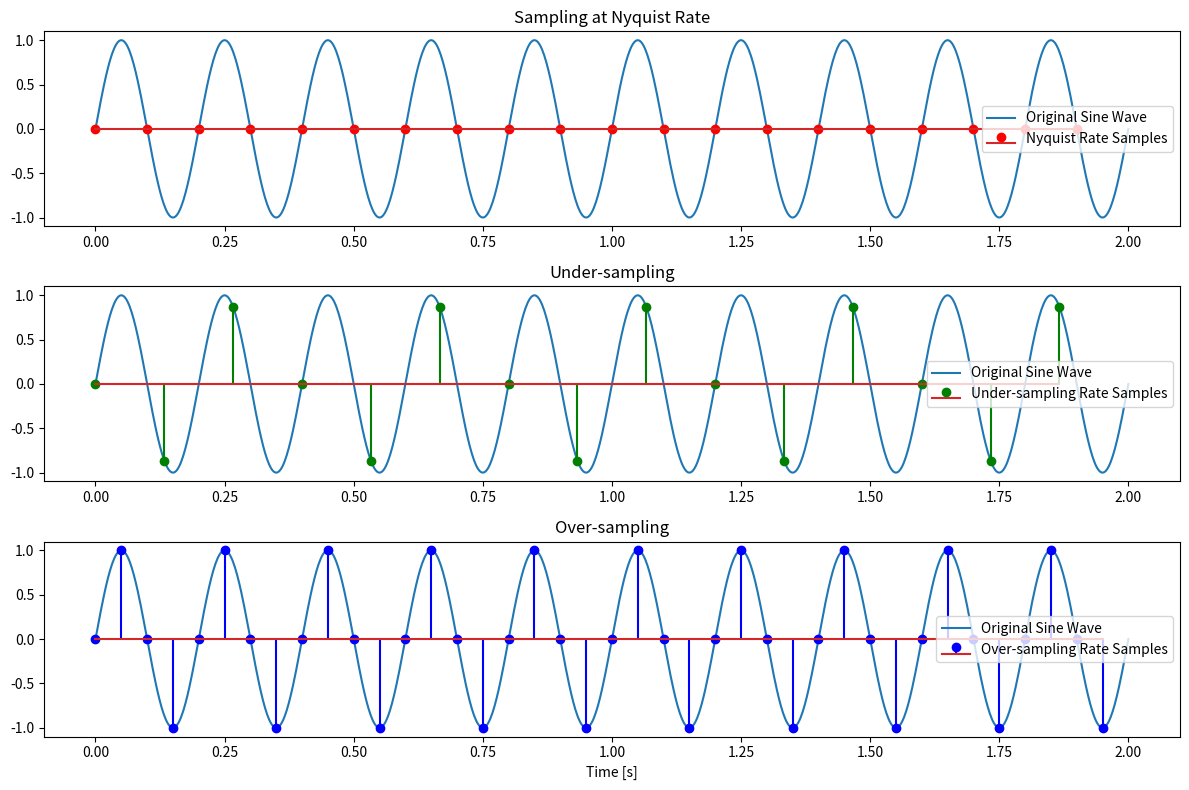

The script that saved this image:
import numpy as np
import matplotlib.pyplot as plt

# Parameters for the sine wave
frequency = 5  # Frequency of the sine wave in Hz
sampling_rate_nyquist = 2 * frequency  # Nyquist rate
sampling_rate_under = 1.5 * frequency  # Under-sampling (less than Nyquist rate)
sampling_rate_over = 4 * frequency  # Over-sampling (more than Nyquist rate)
t = np.linspace(0, 2, 1000)  # Time vector for two seconds

# Generate the sine wave
sine_wave = np.sin(2 * np.pi * frequency * t)

# Sample the sine wave at different rates
samples_nyquist = np.sin(2 * np.pi * frequency * np.arange(0, 2, 1/sampling_rate_nyquist))
samples_under = np.sin(2 * np.pi * frequency * np.arange(0, 2, 1/sampling_rate_under))
samples_over = np.sin(2 * np.pi * frequency * np.arange(0, 2, 1/sampling_rate_over))

# Plotting the original and sampled sine waves
plt.figure(figsize=(12, 8))

plt.subplot(3, 1, 1)
plt.plot(t, sine_wave, label='Original Sine Wave')
plt.stem(np.arange(0, 2, 1/sampling_rate_nyquist), samples_nyquist, 'r', markerfmt='ro', label='Nyquist Rate Samples')
plt.legend()
plt.title('Sampling at Nyquist Rate')

plt.subplot(3, 1, 2)
plt.plot(t, sine_wave, label='Original Sine Wave')
plt.stem(np.arange(0, 2, 1/sampling_rate_under), samples_under, 'g', markerfmt='go', label='Under-sampling Rate Samples')
plt.legend()
plt.title('Under-sampling')

plt.subplot(3, 1, 3)
plt.plot(t, sine_wave, label='Original Sine Wave')
plt.stem(np.arange(0, 2, 1/sampling_rate_over), samples_over, 'b', markerfmt='bo', label='Over-sampling Rate Samples')
plt.legend()
plt.title('Over-sampling')

plt.xlabel('Time [s]')
plt.tight_layout()
plt.show()
